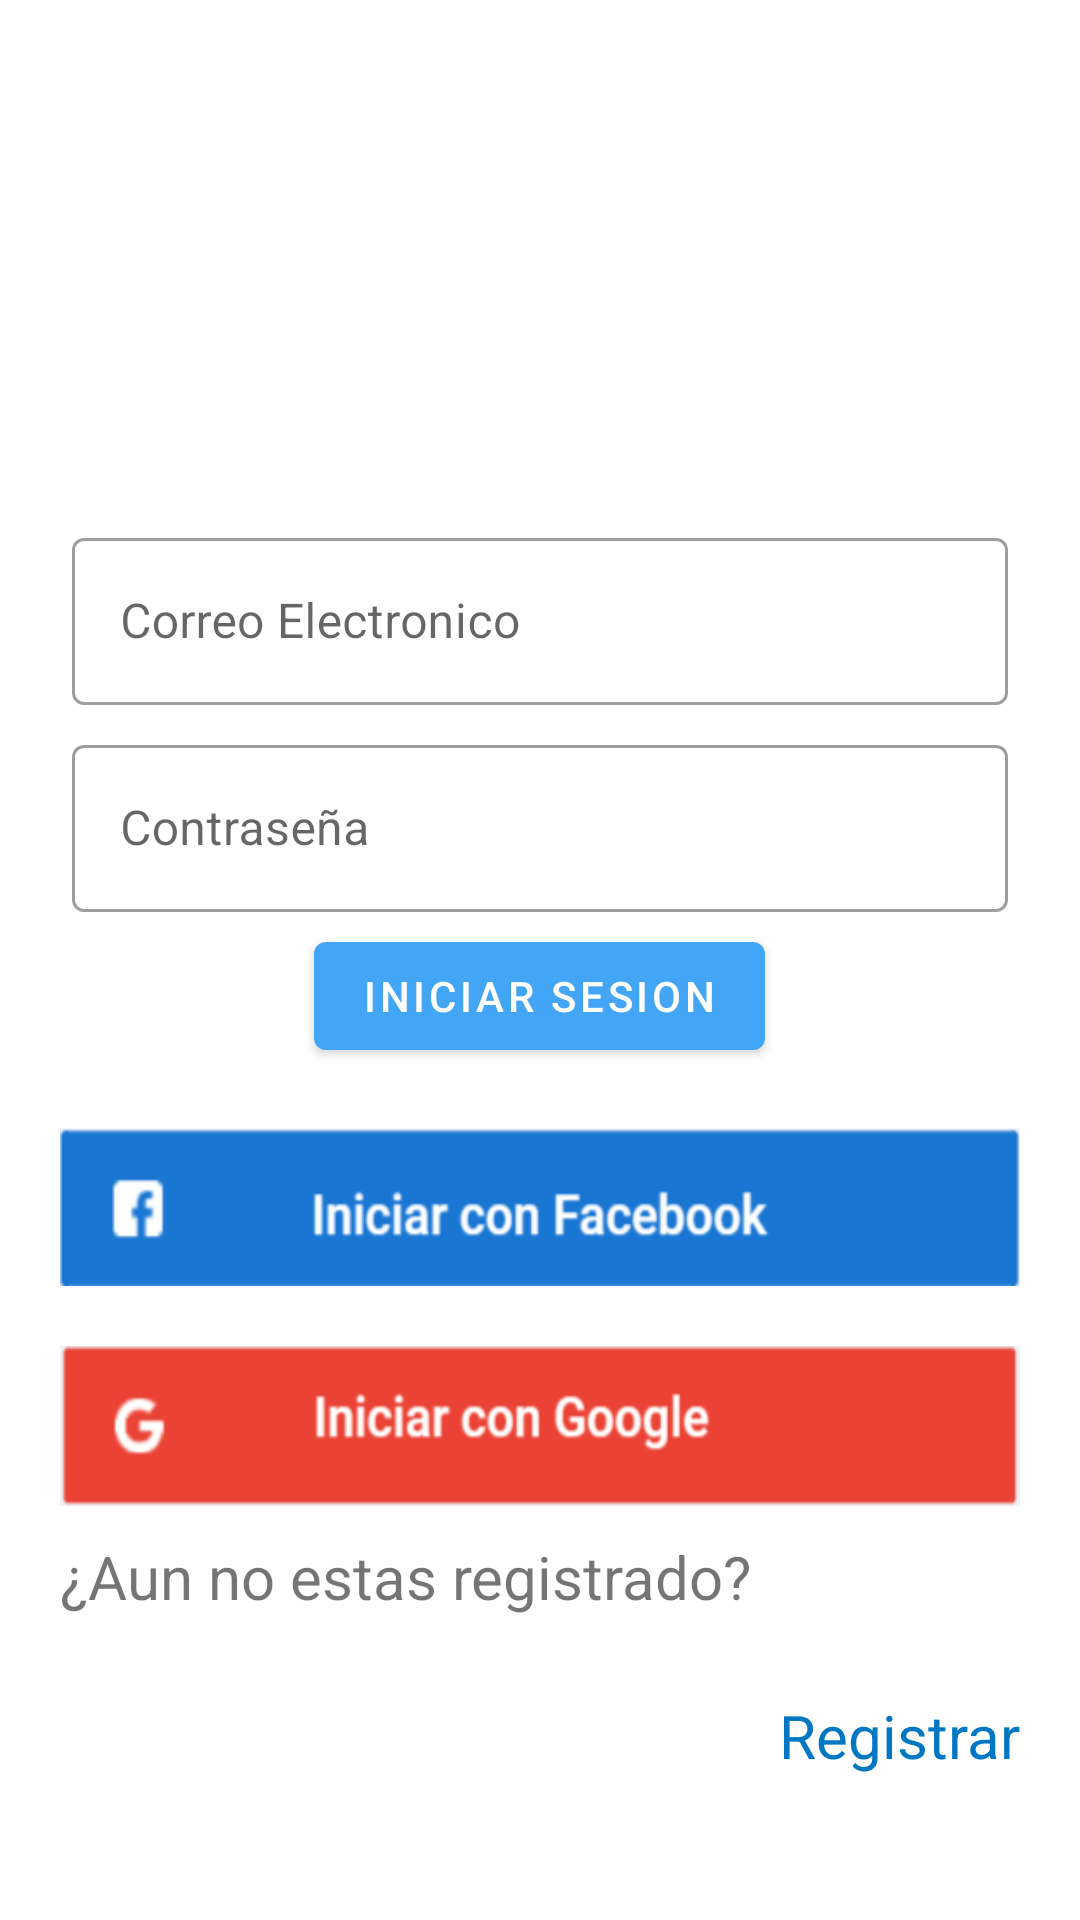

Layout XML and referenced resources for this Android screen:
<!-- AndroidManifest.xml: application theme AppTheme -->
<!-- res/layout/activity_inicio_usuarios.xml -->
<?xml version="1.0" encoding="utf-8"?>
<RelativeLayout xmlns:android="http://schemas.android.com/apk/res/android"
    android:layout_width="match_parent"
    android:layout_height="match_parent"
    android:orientation="vertical"
    android:background="@drawable/fondocoloresapp"
    >

    <ScrollView
        android:id="@+id/scrollView1"

        android:layout_width="match_parent"
        android:layout_height="match_parent" >

        <LinearLayout
            android:id="@+id/linear1"
            android:layout_marginLeft="20dp"
            android:layout_marginRight="20dp"
            android:orientation="vertical"
            android:layout_width="match_parent"
            android:layout_height="match_parent" >

            <ImageView
                android:layout_width="150dp"
                android:layout_height="150dp"
                android:layout_gravity="center"
                android:layout_marginTop="20dp"
                android:background="@drawable/logoapp"

                ></ImageView>


            <com.google.android.material.textfield.TextInputLayout
                android:layout_width="match_parent"
                android:layout_margin="4dp"
                android:layout_marginTop="20dp"
                android:hint="Correo Electronico"
                android:layout_height="wrap_content">
                <com.google.android.material.textfield.TextInputEditText
                    android:layout_height="wrap_content"
                    android:layout_width="match_parent"/>
            </com.google.android.material.textfield.TextInputLayout>


            <com.google.android.material.textfield.TextInputLayout
                android:layout_width="match_parent"
                android:layout_margin="4dp"
                android:hint="Contraseña"
                android:layout_height="wrap_content">
                <com.google.android.material.textfield.TextInputEditText
                    android:layout_height="wrap_content"
                    android:layout_width="match_parent"/>
            </com.google.android.material.textfield.TextInputLayout>

            <com.google.android.material.button.MaterialButton
                android:id="@+id/btn_iniciar"
                android:layout_width="wrap_content"
                android:layout_height="match_parent"
                android:text="@string/iniciar"
                android:layout_gravity="center"
                android:onClick="iniciar"

                ></com.google.android.material.button.MaterialButton>



            <ImageButton
                android:id="@+id/btn_facebook"
                android:layout_width="match_parent"
                android:layout_height="wrap_content"
                android:layout_marginTop="20dp"
                android:background="@mipmap/btnfacebook"></ImageButton>


            <ImageButton
                android:id="@+id/btn_google"
                android:layout_width="match_parent"
                android:layout_height="wrap_content"
                android:layout_marginTop="20dp"
                android:background="@mipmap/btngoogle"></ImageButton>

            <TextView
                android:layout_width="284dp"
                android:layout_height="43dp"

                android:layout_marginTop="10dp"
                android:text="¿Aun no estas registrado?"
                android:textSize="20dp"></TextView>

            <CheckedTextView
                android:id="@+id/btn_registrar"
                android:layout_width="wrap_content"
                android:layout_height="wrap_content"
                android:layout_gravity="right"
                android:textSize="20dp"
                android:textColor="@color/colorPrimaryDark"
                android:layout_marginTop="10dp"
                android:onClick="registrar"
                android:text="Registrar"></CheckedTextView>







        </LinearLayout>
    </ScrollView>
</RelativeLayout>
<!-- resources referenced by this layout -->
<resources>
  <color name="colorPrimaryDark">#0077c2</color>
  <!-- drawable logoapp: png bitmap (mipmap-anydpi-v26, 8077 bytes) -->
  <!-- mipmap btnfacebook: png bitmap (mipmap-hdpi, 8095 bytes) -->
  <!-- mipmap btngoogle: png bitmap (mipmap-hdpi, 8128 bytes) -->
  <string name="iniciar">Iniciar Sesion</string>
  <style name="AppTheme" parent="Theme.MaterialComponents.Light.DarkActionBar">
  
          <item name="colorPrimary">@color/colorPrimary</item>
          <item name="colorPrimaryDark">@color/colorPrimaryDark</item>
          <item name="colorAccent">@color/colorAccent</item>
          <item name="textInputStyle">@style/AppTextField</item>
          <item name="popupMenuStyle">@style/Widget.MaterialComponents.PopupMenu</item>
  
          <item name="actionOverflowMenuStyle">@style/Widget.MaterialComponents.PopupMenu.Overflow</item>
      </style>
  <color name="colorPrimary">#42a5f5</color>
  <color name="colorAccent">#D81B60</color>
  <style name="AppTextField" parent="Widget.MaterialComponents.TextInputLayout.OutlinedBox">
  
          <item name="boxBackgroundColor">@android:color/white</item>
      </style>
</resources>
